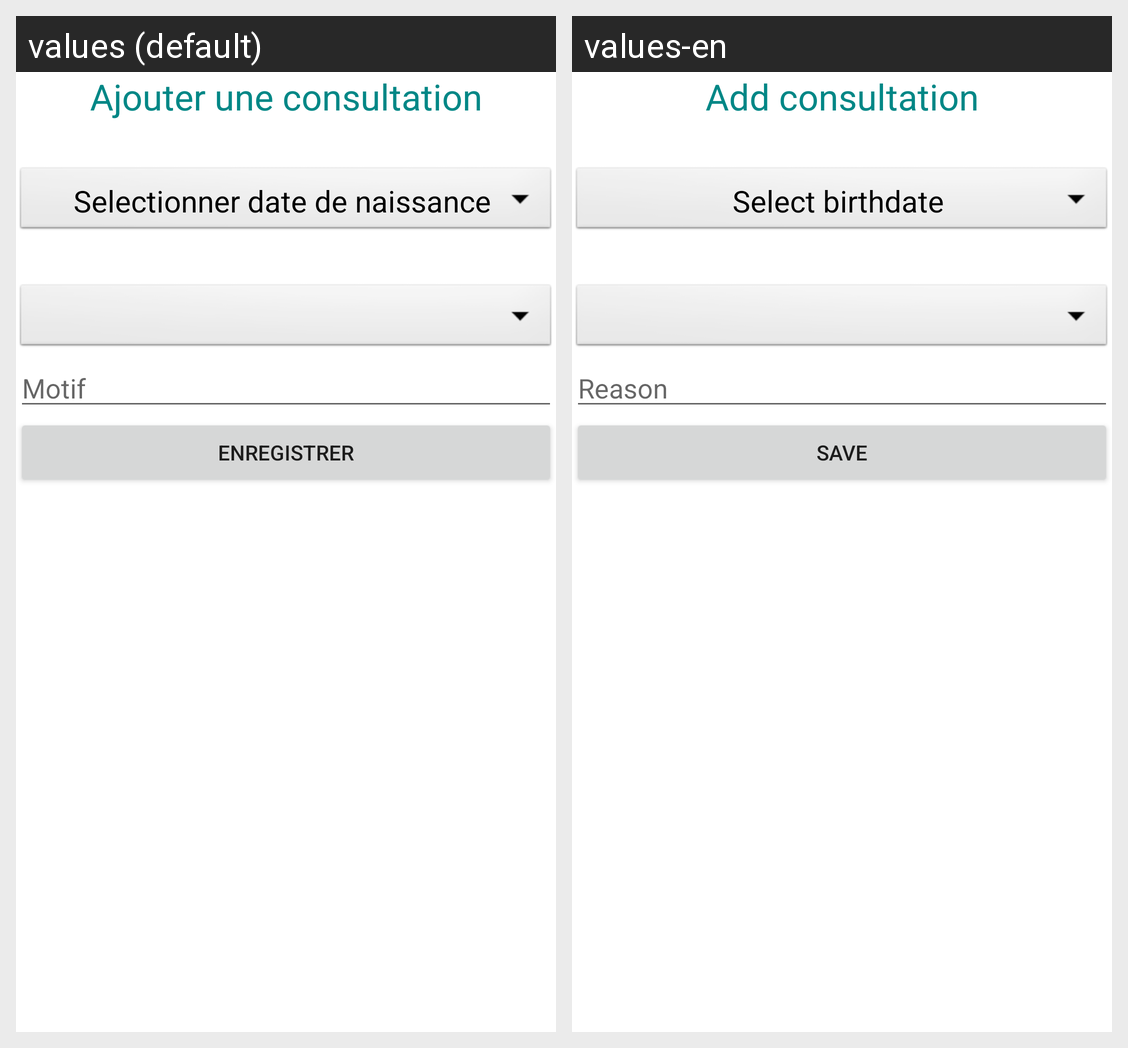

Strings drawn on this Android screen and how each of the app's shown locales translates them:
Android screen res/layout/fragment_add_consultation.xml rendered under 2 locales, left to right: values (default), values-en. Device: Nexus 5 (rendered at 1080×1920; each locale shown at half size, 540×960, under a caption strip naming it); theme Theme.Medicheck.
Strings drawn on this screen, with the default value and each locale's value (text and hints the layout hard-codes, and strings that could not be matched under every locale, appear in the picture but are not listed):

add_consultation
  values: Ajouter une consultation
  values-en: Add consultation

date_Naissance
  values: Selectionner date de naissance 
  values-en: Select birthdate 

reason
  values: Motif
  values-en: Reason

save
  values: Enregistrer
  values-en: Save
